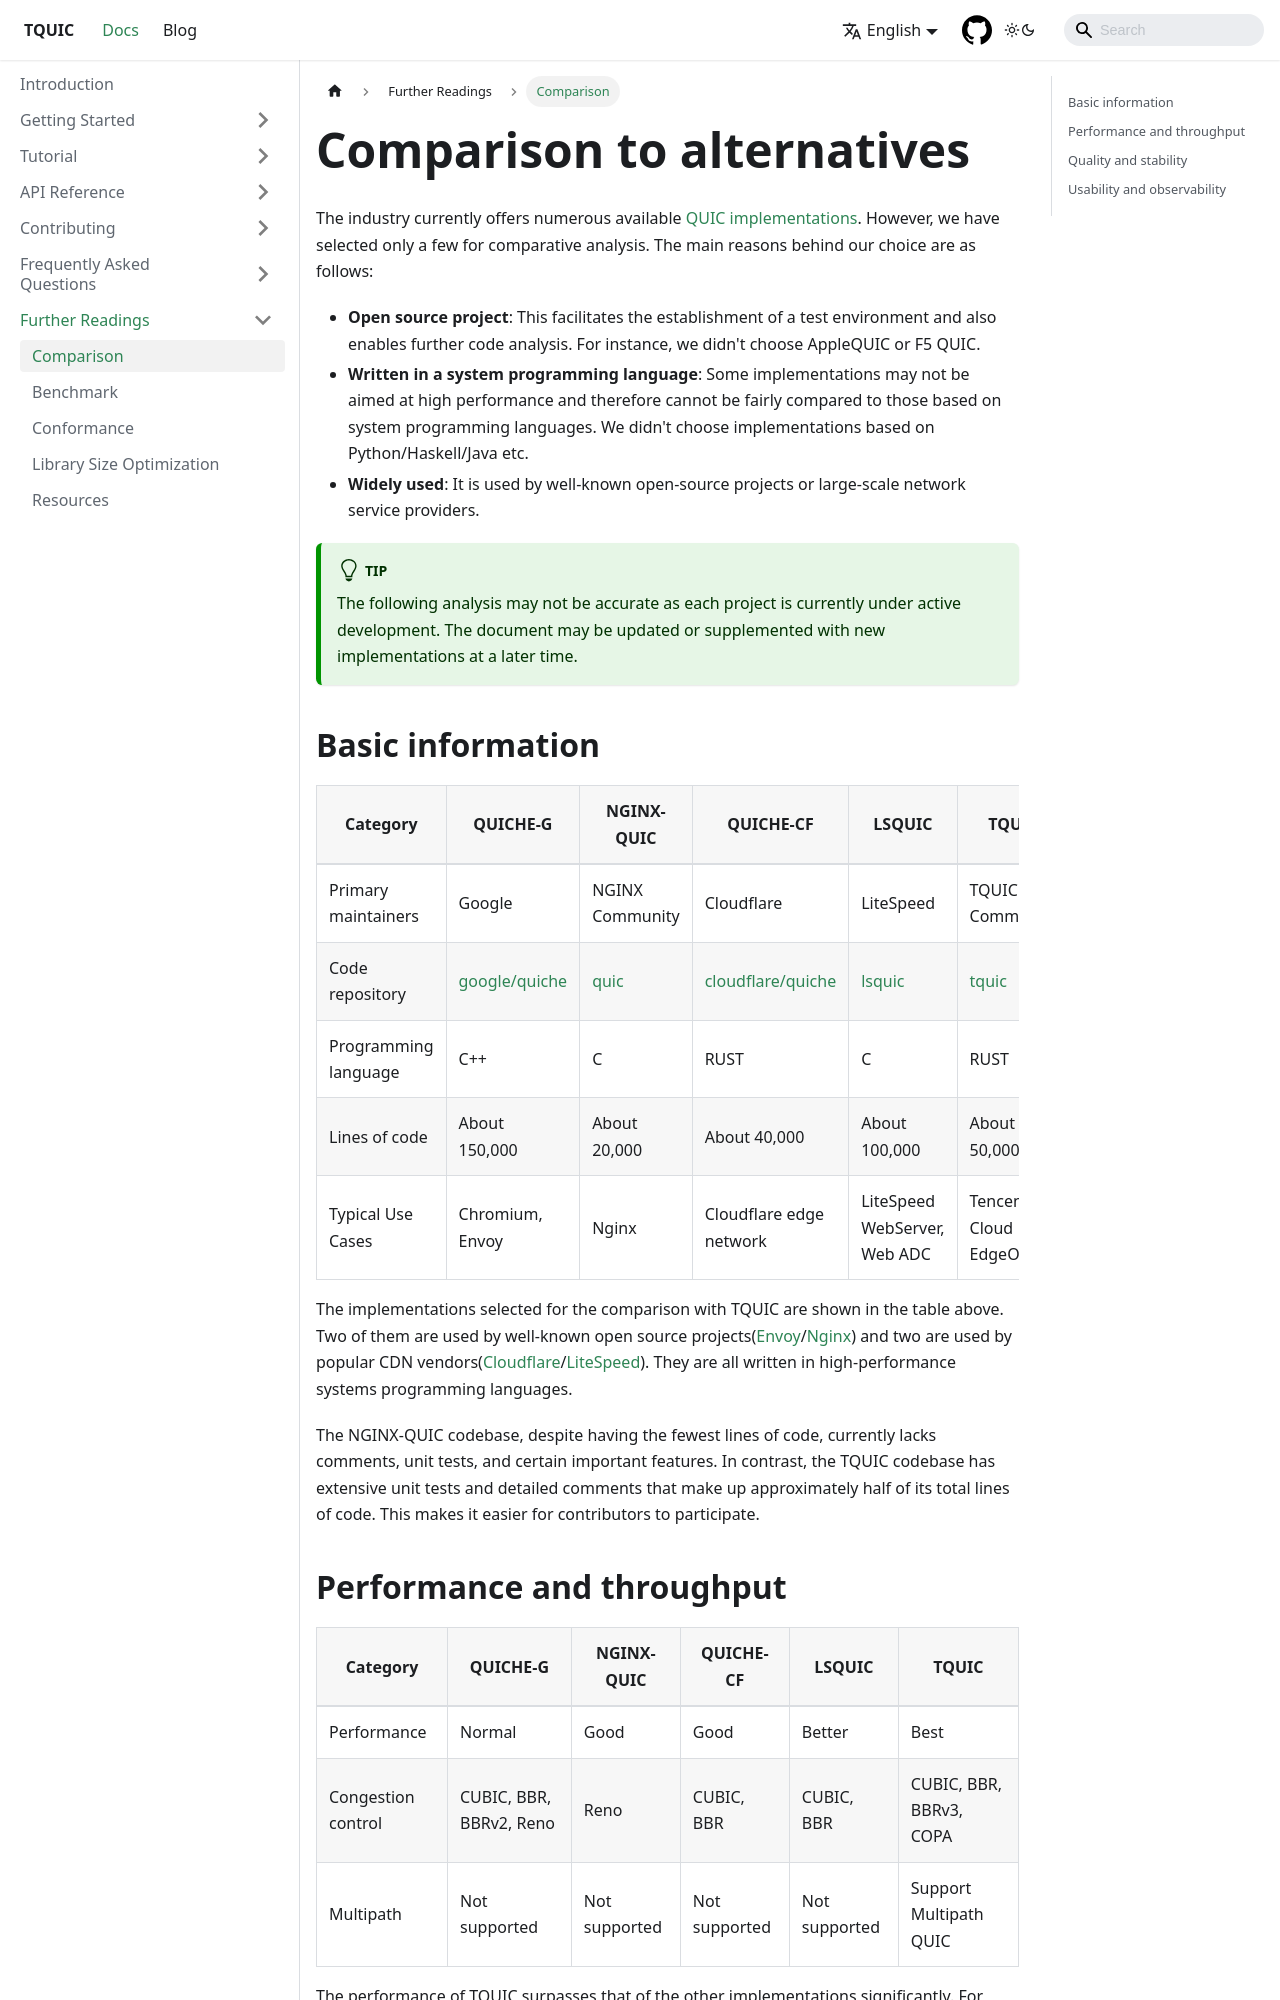

repository: tquic-group/tquic-website · page: docs/further_readings/comparison/index.html · generator: docusaurus

---
title: Comparison
sidebar_position: 1
---

# Comparison to alternatives

The industry currently offers numerous available [QUIC implementations](https://github.com/quicwg/base-drafts/wiki/Implementations). However, we have selected only a few for comparative analysis. The main reasons behind our choice are as follows:

- **Open source project**: This facilitates the establishment of a test environment and also enables further code analysis. For instance, we didn't choose AppleQUIC or F5 QUIC.
- **Written in a system programming language**: Some implementations may not be aimed at high performance and therefore cannot be fairly compared to those based on system programming languages. We didn't choose implementations based on Python/Haskell/Java etc.
- **Widely used**: It is used by well-known open-source projects or large-scale network service providers.

:::tip
The following analysis may not be accurate as each project is currently under active development. The document may be updated or supplemented with new implementations at a later time.
:::


## Basic information

| Category | QUICHE-G | NGINX-QUIC | QUICHE-CF | LSQUIC | TQUIC |
| ------------- | ---------- | ------ | ----- | ---- | ------------- |
| Primary maintainers | Google | NGINX Community | Cloudflare | LiteSpeed | TQUIC Community |
| Code repository | [google/quiche](https://github.com/google/quiche) | [quic](https://github.com/nginx/nginx/tree/master/src/event/quic) | [cloudflare/quiche](https://github.com/cloudflare/quiche) | [lsquic](https://github.com/litespeedtech/lsquic) | [tquic](https://github.com/tencent/tquic) |
| Programming language | C++ | C | RUST | C | RUST |
| Lines of code | About 150,000 | About 20,000 | About 40,000 | About 100,000 | About 50,000 |
| Typical Use Cases | Chromium, Envoy | Nginx | Cloudflare edge network | LiteSpeed WebServer, Web ADC | Tencent Cloud EdgeOne |

The implementations selected for the comparison with TQUIC are shown in the table above. Two of them are used by well-known open source projects([Envoy](https://www.envoyproxy.io/)/[Nginx](https://nginx.org/)) and two are used by popular CDN vendors([Cloudflare](https://www.cloudflare.com/)/[LiteSpeed](https://www.litespeedtech.com/)). They are all written in high-performance systems programming languages.

The NGINX-QUIC codebase, despite having the fewest lines of code, currently lacks comments, unit tests, and certain important features. In contrast, the TQUIC codebase has extensive unit tests and detailed comments that make up approximately half of its total lines of code. This makes it easier for contributors to participate.
